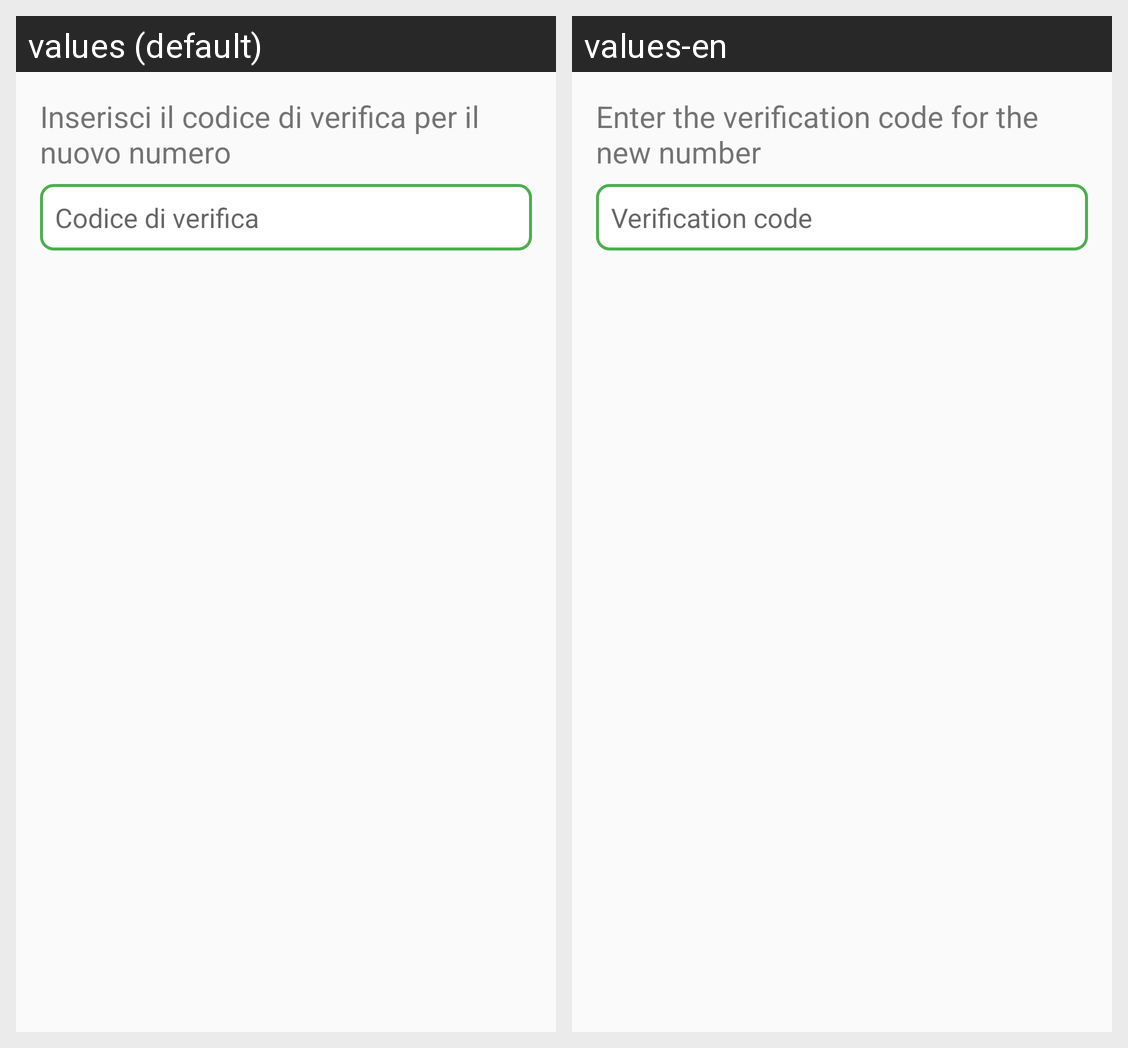

The Android screen above is rendered under two locales of the same app. Produce the string resources it draws, with the default and per-locale values.
Android screen res/layout/second_dialogphone.xml rendered under 2 locales, left to right: values (default), values-en. Device: Nexus 5 (rendered at 1080×1920; each locale shown at half size, 540×960, under a caption strip naming it); theme Theme.AppCompat.Light.NoActionBar.
Strings drawn on this screen, with the default value and each locale's value (text and hints the layout hard-codes, and strings that could not be matched under every locale, appear in the picture but are not listed):

text_inserisci_codice_verifica
  values: Inserisci il codice di verifica per il nuovo numero
  values-en: Enter the verification code for the new number

hint_codice_verifica
  values: Codice di verifica
  values-en: Verification code
